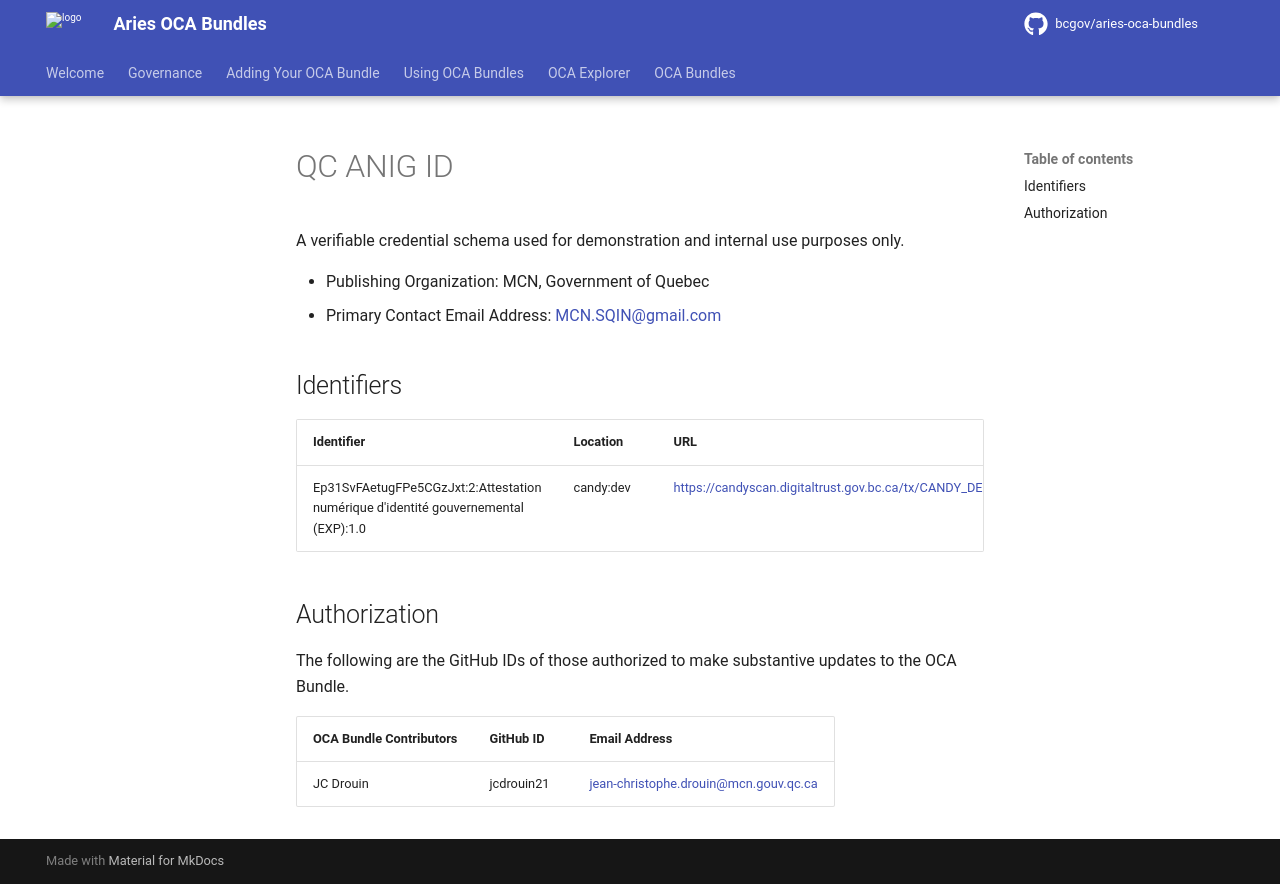

repository: bcgov/aries-oca-bundles · page: OCABundles/schema/_archived/qc_anig_demo/Attestation_numérique_didentité_gouvernemental/index.html · generator: mkdocs

# QC ANIG ID

A verifiable credential schema used for demonstration and internal use purposes only.

- Publishing Organization: MCN, Government of Quebec
- Primary Contact Email Address: MCN.SQIN@gmail.com

## Identifiers

| Identifier                                                                         | Location  | URL                                                                |
| ---------------------------------------------------------------------------------- | --------- | ------------------------------------------------------------------ |
| Ep31SvFAetugFPe5CGzJxt:2:Attestation numérique d'identité gouvernemental (EXP):1.0 | candy:dev | https://candyscan.digitaltrust.gov.bc.ca/tx/CANDY_DEV/domain/25954 |

## Authorization

The following are the GitHub IDs of those authorized to make substantive updates to the OCA Bundle.

| OCA Bundle Contributors | GitHub ID  | Email Address                         |
| ----------------------- | ---------- | ------------------------------------- |
| JC Drouin               | jcdrouin21 | jean-christophe.drouin@mcn.gouv.qc.ca |
